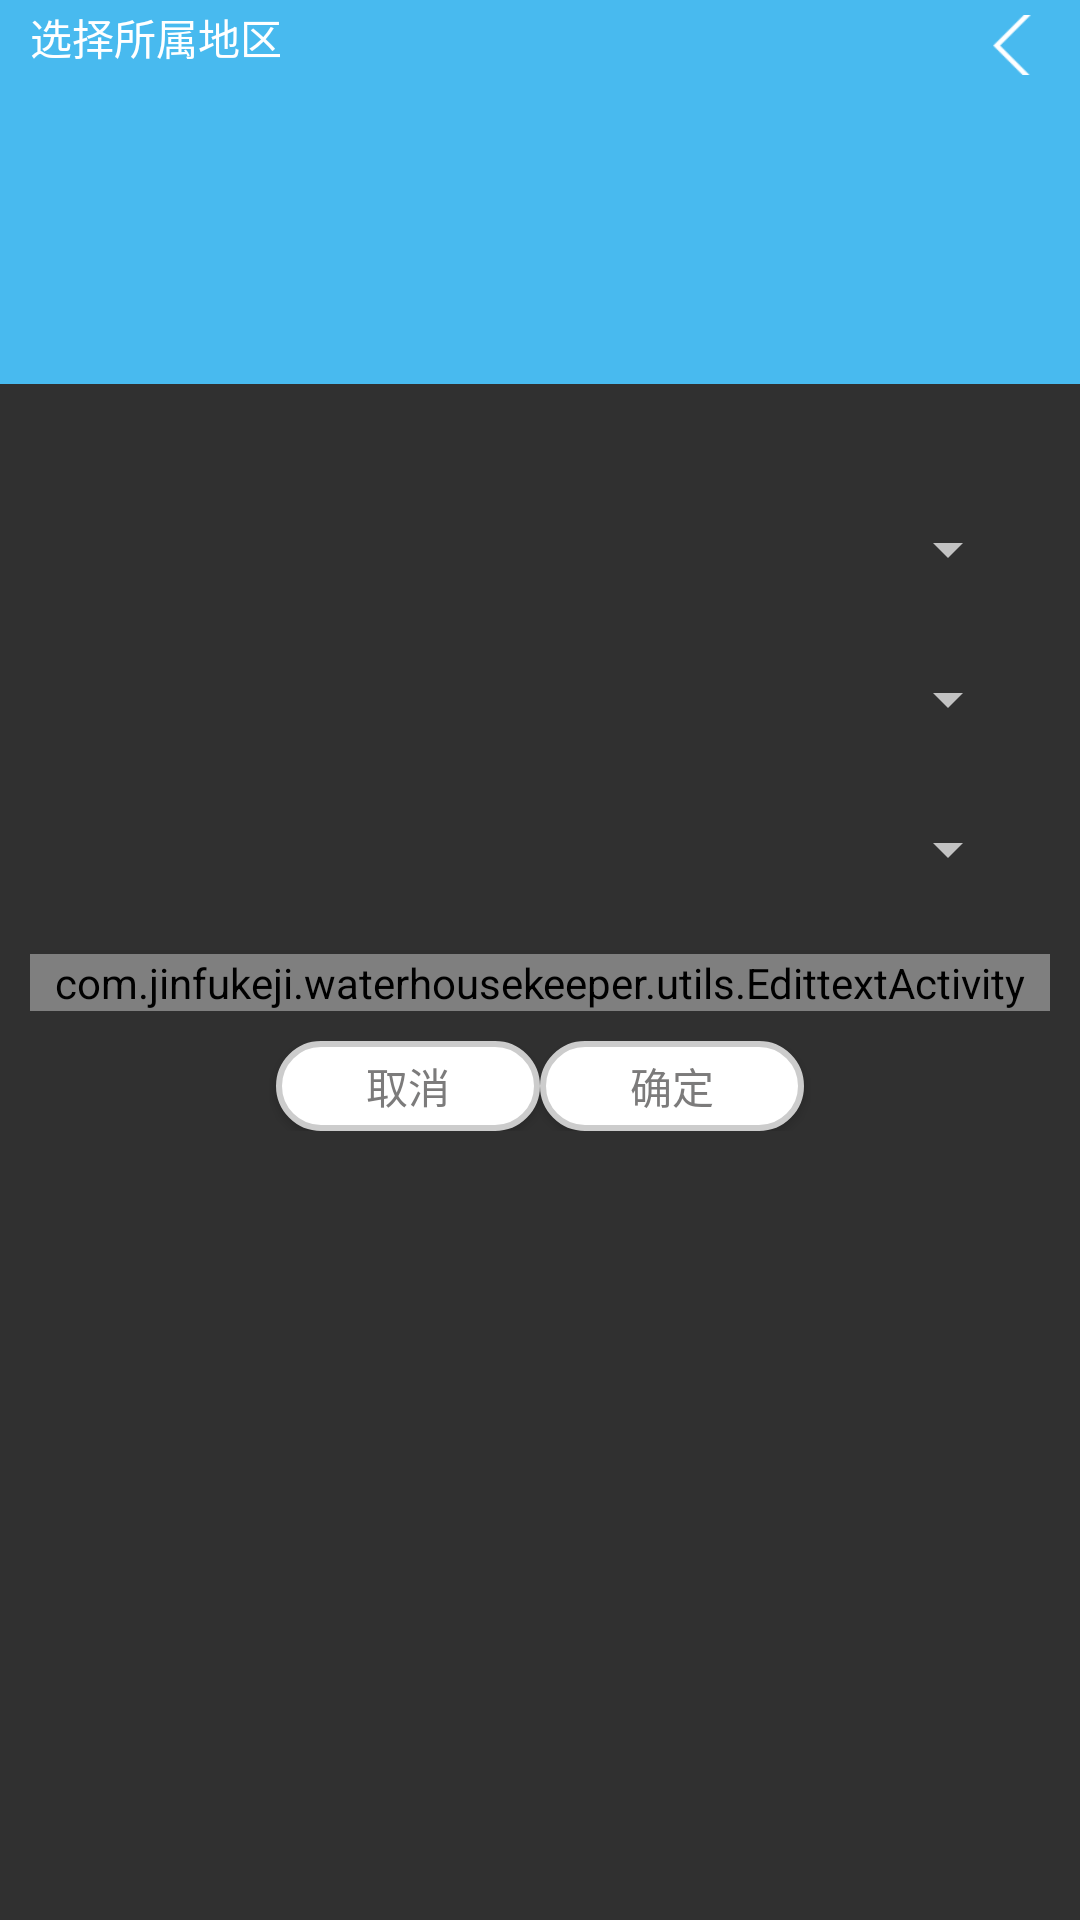

Reconstruct the res/layout file that produces this screen, plus the resources it refers to.
<!-- AndroidManifest.xml: application theme Theme.AppCompat.NoActionBar -->
<!-- res/layout/activity_region.xml -->
<?xml version="1.0" encoding="utf-8"?>
<LinearLayout xmlns:android="http://schemas.android.com/apk/res/android"
    android:orientation="vertical"
    android:layout_width="match_parent"
    android:layout_height="match_parent">

    <RelativeLayout
        android:layout_width="match_parent"
        android:layout_height="0dp"
        android:layout_weight="0.2"
        android:background="#48baef">

        <ImageView
            android:id="@+id/fanhui_img"
            android:layout_width="25dp"
            android:layout_height="20dp"
            android:layout_alignParentRight="true"
            android:layout_marginRight="10dp"
            android:layout_marginTop="5dp"
            android:src="@mipmap/jiantou" />

        <TextView
            android:layout_width="wrap_content"
            android:layout_height="25dp"
            android:layout_marginLeft="10dp"
            android:gravity="center"
            android:text="选择所属地区"
            android:textColor="#ffffff" />
    </RelativeLayout>
    <RelativeLayout
        android:layout_weight="0.8"
        android:layout_width="match_parent"
        android:layout_height="0dp">
        <LinearLayout
            android:id="@+id/select_ll"
            android:layout_marginLeft="20dp"
            android:layout_marginRight="20dp"
            android:layout_marginTop="30dp"
            android:orientation="vertical"
            android:layout_width="match_parent"
            android:layout_height="wrap_content">
            <Spinner
                android:id="@+id/spinner_sheng"
                android:spinnerMode="dialog"
                android:popupBackground="#D1C98B"
                android:layout_width="match_parent"
                android:layout_height="50dp"/>
            <Spinner
                android:id="@+id/spinner_shi"
                android:spinnerMode="dialog"
                android:popupBackground="#A7C0DC"
                android:layout_width="match_parent"
                android:layout_height="50dp"/>
            <Spinner
                android:id="@+id/spinner_qu"
                android:spinnerMode="dialog"
                android:popupBackground="#eeeff3"
                android:layout_width="match_parent"
                android:layout_height="50dp"/>
        </LinearLayout>
        <com.jinfukeji.waterhousekeeper.utils.EdittextActivity
            android:id="@+id/detailAddress_et"
            android:layout_margin="10dp"
            android:hint="请输入详细地址"
            android:textColorHint="#7c7b7b"
            android:layout_below="@id/select_ll"
            android:layout_width="match_parent"
            android:layout_height="wrap_content" />
        <LinearLayout
            android:orientation="horizontal"
            android:gravity="center_horizontal"
            android:layout_marginRight="20dp"
            android:layout_width="match_parent"
            android:layout_height="wrap_content"
            android:layout_below="@+id/detailAddress_et"
            android:layout_alignStart="@+id/select_ll">
            <Button
                android:id="@+id/quxiao_btn"
                android:background="@drawable/myshezhibtnstyle"
                android:text="取消"
                android:textColor="#7c7b7b"
                android:layout_width="wrap_content"
                android:layout_height="30dp" />
            <Button
                android:id="@+id/queding_btn"
                android:background="@drawable/myshezhibtnstyle"
                android:textColor="#7c7b7b"
                android:text="确定"
                android:layout_width="wrap_content"
                android:layout_height="30dp" />
        </LinearLayout>
    </RelativeLayout>
</LinearLayout>
<!-- resources referenced by this layout -->
<resources>
  <!-- drawable myshezhibtnstyle (drawable) -->
  <?xml version="1.0" encoding="utf-8"?>
  <shape xmlns:android="http://schemas.android.com/apk/res/android"
      android:shape="rectangle">
      
      <solid android:color="#ffffff"/>
      
      <corners android:radius="15dp"/>
      
      <stroke android:color="#cccccc" android:width="2dp"/>
  </shape>
  <!-- mipmap jiantou: png bitmap (mipmap-hdpi, 15248 bytes) -->
</resources>
